Run: headless pygame with SDL's dummy video driver; simulated clock (each Clock.tick advances the game by its frame time, no real sleeping); random seed 0; keys injected as events and as key.get_pressed() state; no mouse input.
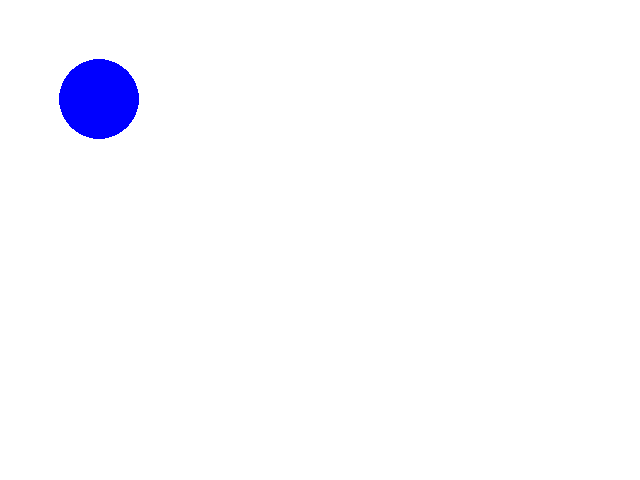
Frame 1 of 4 · flips 1–60 · no input
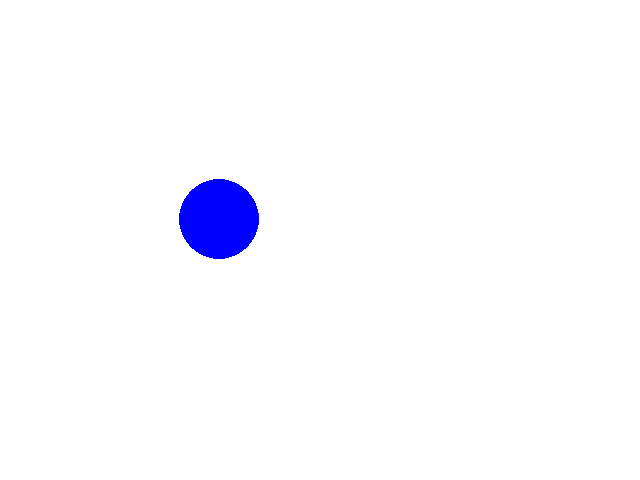
Frame 2 of 4 · flips 61–180 · tapped SPACE, RETURN · held RIGHT (→), D
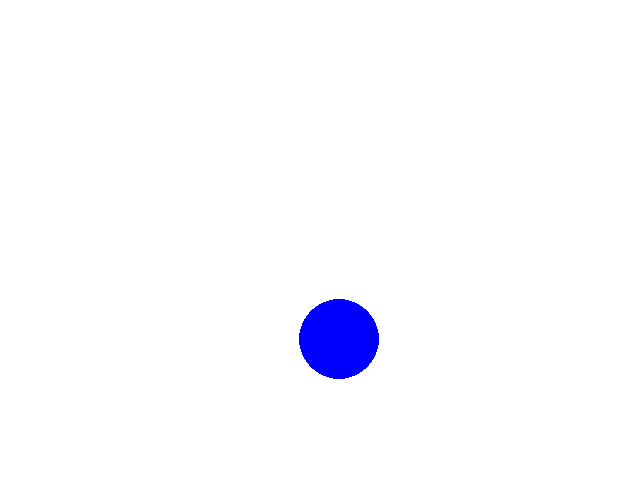
Frame 3 of 4 · flips 181–300 · held DOWN (↓), S
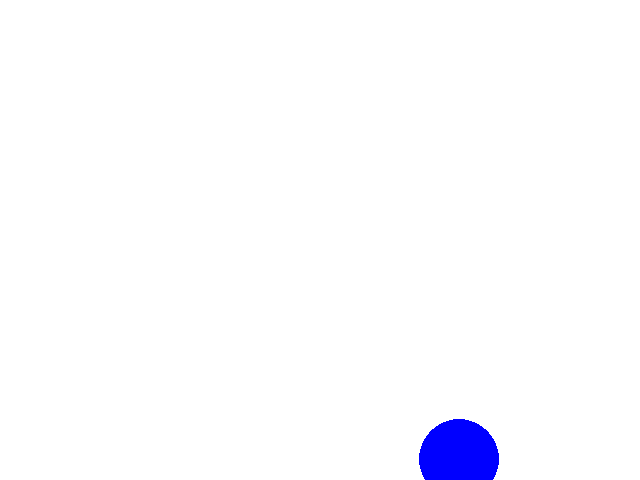
Frame 4 of 4 · flips 301–420 · held LEFT (←), A, UP (↑), W

The pygame program that drew these frames:

import pygame 

heigth = 640
widht = 480

white = (255,255,255)
black = (0,0,0)
red = (255,0,0)
green = (0,255,0)
blue = (0,0,255)

tela = pygame.display.set_mode((heigth, widht))
pygame.display.set_caption('aula-3')

x=40
y=40

fps = pygame.time.Clock() # define a variavel que sera usado pra definir o tempo de cada loop por second

exit=True
while exit:
    for event in pygame.event.get():
        if event.type == pygame.QUIT:
            exit = False

    tela.fill(white)

    pygame.draw.circle(tela, blue, (x,y), 40)
    y+=1
    x+=1
    if y == widht:
        y=0
        x=0
    
    pygame.display.update()
    fps.tick(30) #define o tempo do jogo, quantas mudanças fara por second
